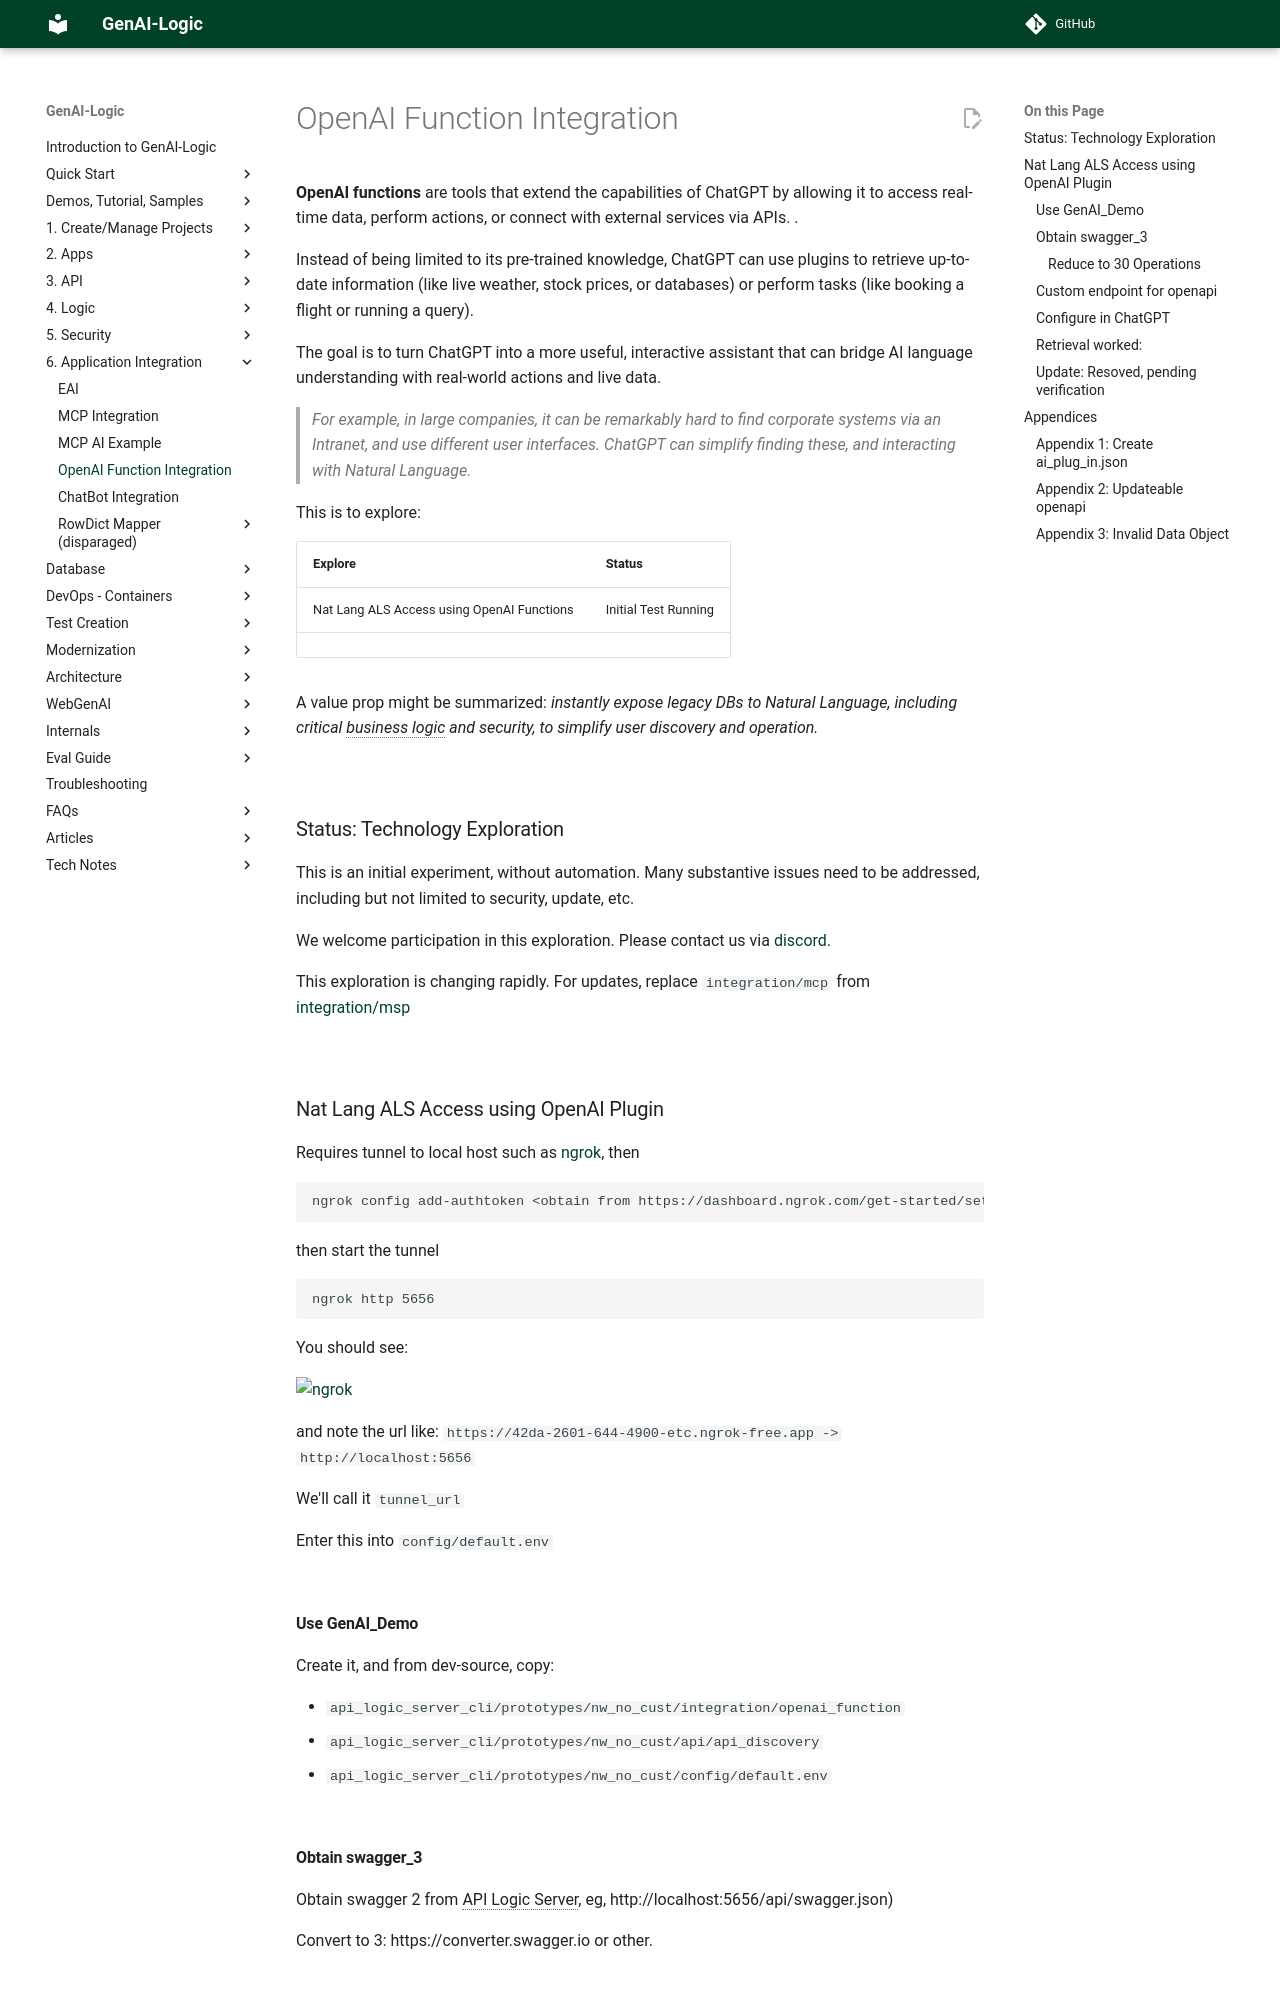

repository: ApiLogicServer/Docs · page: Integration-OpenAI-Function/index.html · generator: jekyll

**OpenAI functions** are tools that extend the capabilities of ChatGPT by allowing it to access real-time data, perform actions, or connect with external services via APIs. .

Instead of being limited to its pre-trained knowledge, ChatGPT can use plugins to retrieve up-to-date information (like live weather, stock prices, or databases) or perform tasks (like booking a flight or running a query). 

The goal is to turn ChatGPT into a more useful, interactive assistant that can bridge AI language understanding with real-world actions and live data.   

>For example, in large companies, it can be remarkably hard to find corporate systems via an Intranet, and use different user interfaces.  ChatGPT can simplify finding these, and interacting with Natural Language.

This is to explore:

| Explore                                    | Status               |
| ------------------------------------------ | -------------------- |
| Nat Lang ALS Access using OpenAI Functions | Initial Test Running |
|                                            |                      |

A value prop might be summarized: *instantly expose legacy DBs to Natural Language, including critical business logic and security, to simplify user discovery and operation.*

<br>

## Status: Technology Exploration

This is an initial experiment, without automation.  Many substantive issues need to be addressed, including but not limited to security, update, etc.

We welcome participation in this exploration.  Please contact us via [discord](https://discord.gg/HcGxbBsgRF).

This exploration is changing rapidly.  For updates, replace `integration/mcp` from [integration/msp](https://github.com/ApiLogicServer/ApiLogicServer-src/tree/main/api_logic_server_cli/prototypes/nw_no_cust/integration/openai_plugin)

<br>

## Nat Lang ALS Access using OpenAI Plugin

Requires tunnel to local host such as [ngrok](https://ngrok.com/downloads/mac-os?tab=download), then

```
ngrok config add-authtoken <obtain from https://dashboard.ngrok.com/get-started/setup/macos>
```

then start the tunnel

```
ngrok http 5656
```

You should see:

![ngrok](https://github.com/ApiLogicServer/Docs/blob/main/docs/images/integration/mcp/ngrok.png?raw=true)

and note the url like: `https://42da-2601-644-4900-etc.ngrok-free.app -> http://localhost:5656`

We'll call it `tunnel_url`

Enter this into `config/default.env`

<br>

### Use GenAI_Demo

Create it, and from dev-source, copy:

- `api_logic_server_cli/prototypes/nw_no_cust/integration/openai_function`
- `api_logic_server_cli/prototypes/nw_no_cust/api/api_discovery`
- `api_logic_server_cli/prototypes/nw_no_cust/config/default.env`

<br>
